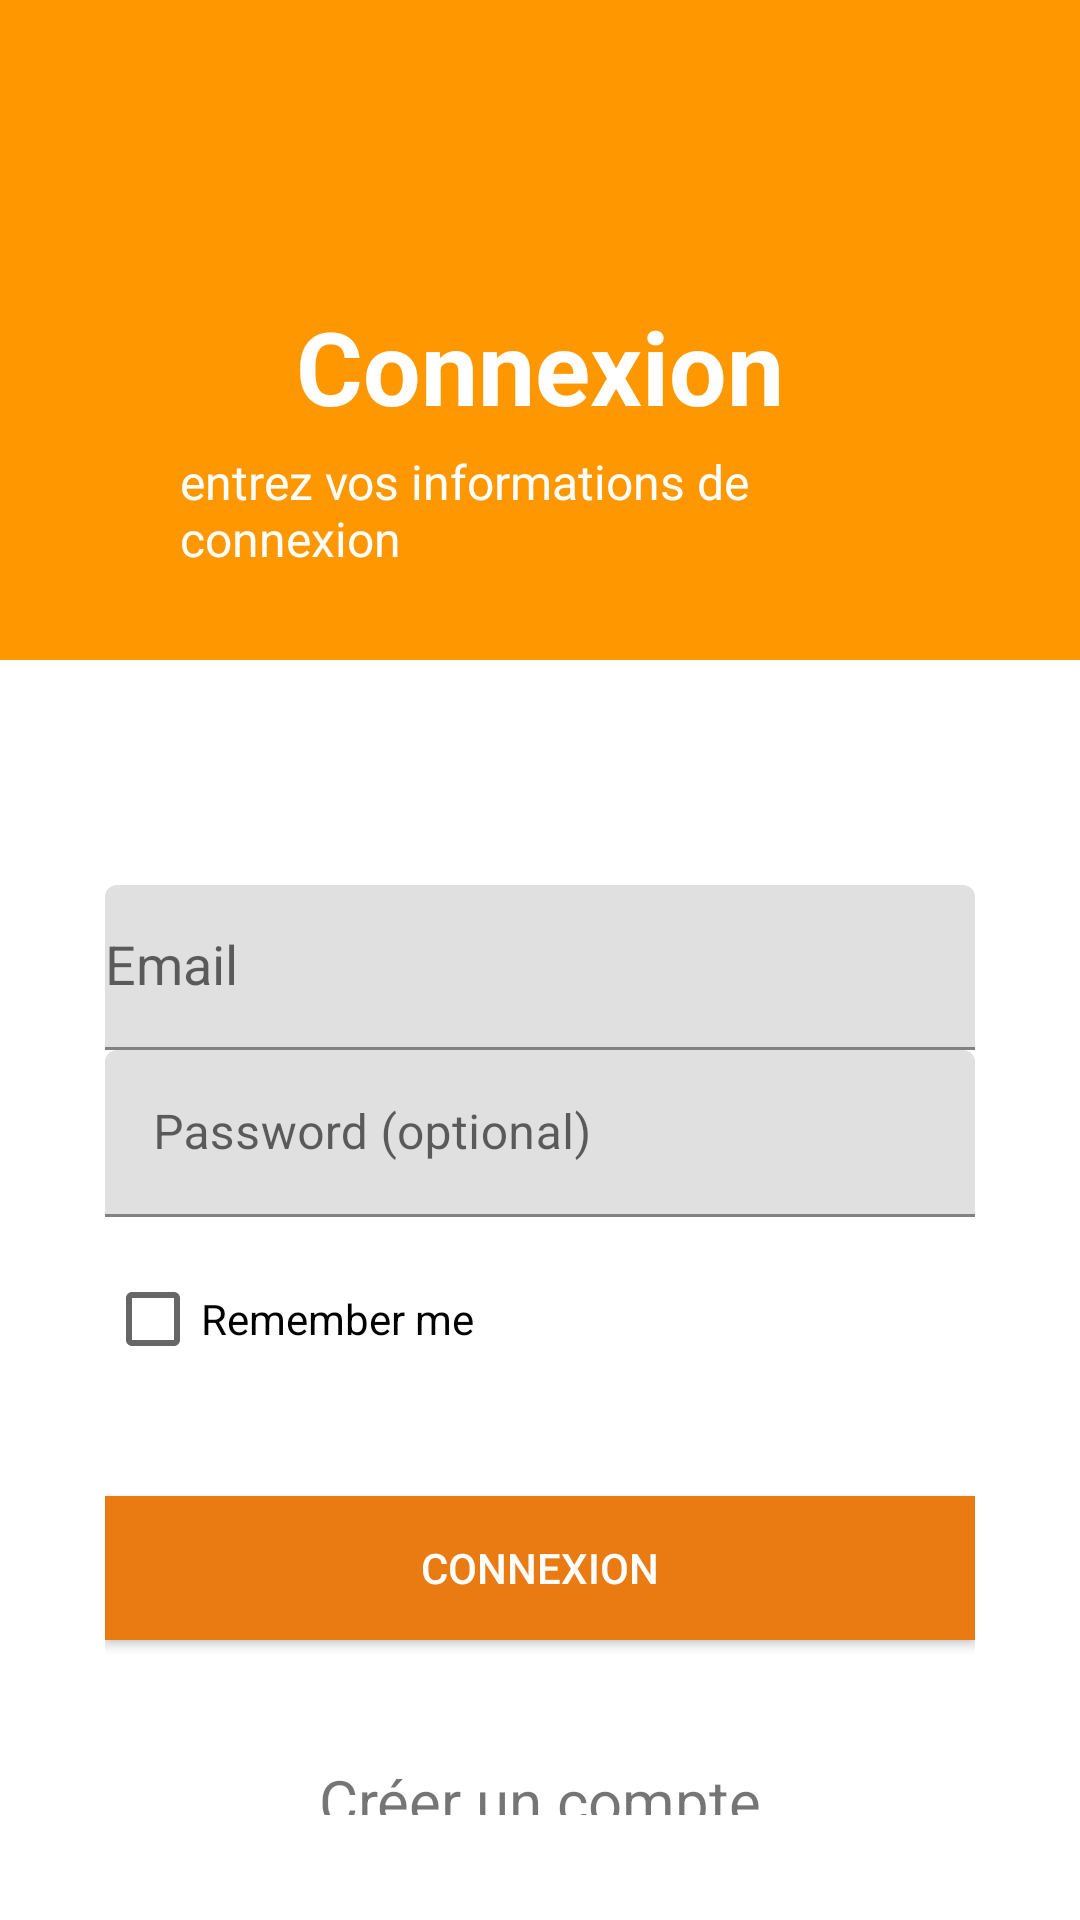

This screen was rendered from an Android layout file. Write that file and the resources it references.
<!-- AndroidManifest.xml: application theme Theme.Louemonchar -->
<!-- res/layout/fragment_connexion.xml -->
<?xml version="1.0" encoding="utf-8"?>
<FrameLayout xmlns:android="http://schemas.android.com/apk/res/android"
    xmlns:app="http://schemas.android.com/apk/res-auto"
    xmlns:tools="http://schemas.android.com/tools"
    android:id="@+id/connexionFragment"
    android:layout_width="match_parent"
    android:layout_height="match_parent"
    android:background="@color/white"
    tools:context=".presentation.connexion.ConnexionVue">


    <LinearLayout
        android:layout_width="match_parent"
        android:layout_height="match_parent"
        android:gravity="center_horizontal"
        android:orientation="vertical">


        <com.google.android.material.appbar.AppBarLayout
            android:id="@+id/titre_conteneurConnexion"
            android:layout_width="match_parent"
            android:layout_height="wrap_content"
            android:background="#FF9800"
            android:gravity="center"
            android:minHeight="220dp">

            <ImageView
                android:id="@+id/logoblanc"
                android:layout_width="150dp"
                android:layout_height="50dp"
                android:src="@drawable/logoblanc" />

            <LinearLayout
                android:layout_width="match_parent"
                android:layout_height="wrap_content"
                android:layout_marginLeft="60dp"
                android:layout_marginRight="60dp"
                android:gravity="center"
                android:orientation="vertical"
                android:paddingTop="20dp"
                app:layout_behavior="@string/appbar_scrolling_view_behavior">

                <TextView
                    android:layout_width="wrap_content"
                    android:layout_height="wrap_content"
                    android:gravity="center"
                    android:text="@string/connexion"
                    android:textAppearance="@style/TextAppearance.AppCompat.Headline"
                    android:textColor="@android:color/white"
                    android:textSize="34sp"
                    android:textStyle="bold" />

                <TextView
                    android:layout_width="wrap_content"
                    android:layout_height="wrap_content"
                    android:layout_marginTop="@dimen/spacing_medium"
                    android:text="entrez vos informations de connexion"
                    android:textAppearance="@style/TextAppearance.AppCompat.Subhead"
                    android:textColor="@android:color/white" />
            </LinearLayout>

        </com.google.android.material.appbar.AppBarLayout>


        <RelativeLayout
            android:id="@+id/enregistrerform"
            android:layout_width="match_parent"
            android:layout_height="wrap_content"
            android:orientation="vertical"
            android:padding="@dimen/spacing_xlarge">


            <LinearLayout
                android:layout_width="match_parent"
                android:layout_height="wrap_content"
                android:orientation="vertical"
                android:paddingTop="40dp">


                <com.google.android.material.textfield.TextInputLayout
                    android:layout_width="match_parent"
                    android:layout_height="wrap_content">

                    <AutoCompleteTextView
                        android:id="@+id/emailEditText"
                        android:layout_width="match_parent"
                        android:layout_height="55dp"
                        android:hint="Email"
                        android:inputType="textEmailAddress"
                        android:maxLines="1"
                        android:singleLine="true" />

                </com.google.android.material.textfield.TextInputLayout>

                <com.google.android.material.textfield.TextInputLayout
                    android:layout_width="match_parent"
                    android:layout_height="wrap_content">

                    <EditText
                        android:id="@+id/passwordEditText"
                        android:layout_width="match_parent"
                        android:layout_height="wrap_content"
                        android:hint="Password (optional)"
                        android:imeActionId="@+id/login"
                        android:imeOptions="actionUnspecified"
                        android:inputType="textPassword"
                        android:maxLines="1"
                        android:singleLine="true"
                        tools:ignore="InvalidImeActionId" />

                </com.google.android.material.textfield.TextInputLayout>

                <androidx.appcompat.widget.AppCompatCheckBox
                    android:layout_width="wrap_content"
                    android:layout_height="wrap_content"
                    android:layout_marginTop="@dimen/spacing_middle"
                    android:text="Remember me" />

                <Button
                    android:id="@+id/boutonconnexion"
                    android:layout_width="match_parent"
                    android:layout_height="wrap_content"
                    android:layout_marginTop="@dimen/spacing_xlarge"
                    android:background="@color/background"
                    android:backgroundTint="@color/background"
                    android:onClick="onButtonClick"
                    android:text="@string/connexion"
                    android:textColor="@android:color/white"
                    app:rippleColor="#FF9800" />

                <TextView
                    android:id="@+id/textCréerUnCompte"
                    android:layout_width="match_parent"
                    android:layout_height="wrap_content"
                    android:onClick="onButtonClick"
                    android:paddingTop="40dp"
                    android:text="Créer un compte"
                    android:textAlignment="center"
                    android:textSize="20sp" />


                <ProgressBar
                    android:id="@+id/barreCirculaire"
                    style="?android:attr/progressBarStyleLarge"
                    android:layout_width="80dp"
                    android:layout_height="80dp"
                    android:layout_centerInParent="true"
                    android:layout_gravity="center"
                    android:visibility="gone" />


            </LinearLayout>

        </RelativeLayout>


    </LinearLayout>


</FrameLayout>
<!-- resources referenced by this layout -->
<resources>
  <color name="background">#ea7b12</color>
  <color name="white">#FFFFFFFF</color>
  <dimen name="spacing_medium">5dp</dimen>
  <dimen name="spacing_middle">10dp</dimen>
  <dimen name="spacing_xlarge">35dp</dimen>
  <string name="connexion">Connexion</string>
  <style name="Theme.Louemonchar" parent="Theme.MaterialComponents.DayNight.NoActionBar">
          
          <item name="colorPrimary">@color/purple_500</item>
          <item name="colorPrimaryVariant">@color/purple_700</item>
          <item name="colorOnPrimary">@color/white</item>
          
          <item name="colorSecondary">@color/teal_200</item>
          <item name="colorSecondaryVariant">@color/teal_700</item>
          <item name="colorOnSecondary">@color/black</item>
          
          <item name="android:statusBarColor">?attr/colorPrimaryVariant</item>
          
      </style>
  <color name="purple_500">#ea7b12</color>
  <color name="purple_700">#ea7b12</color>
  <color name="teal_200">#FF03DAC5</color>
  <color name="teal_700">#FF018786</color>
  <color name="black">#FF000000</color>
</resources>
